Labelled photos from "Cotton_Weed_Leaves_Dataset", an image-classification folder in Daffarr/UAS-KKPM. The possible labels are: cotton, weed.

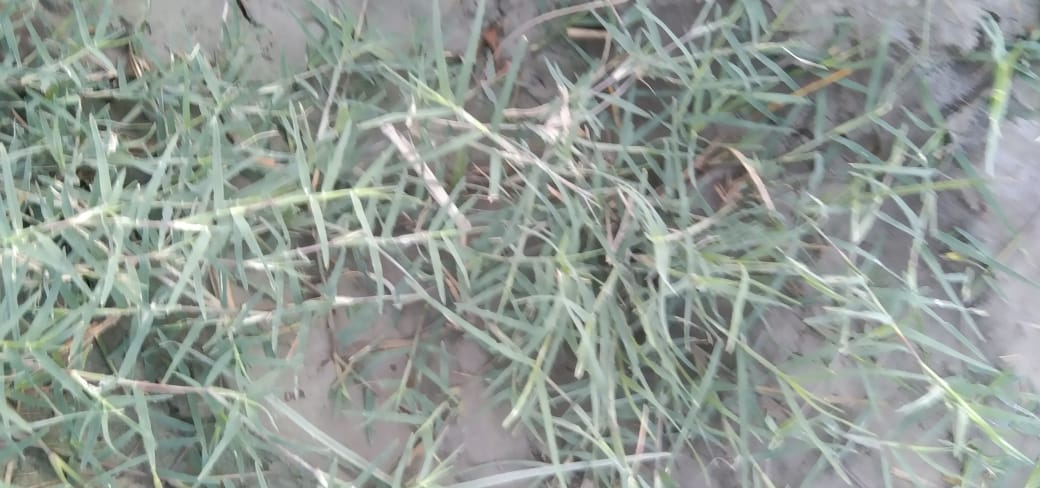
Label: weed

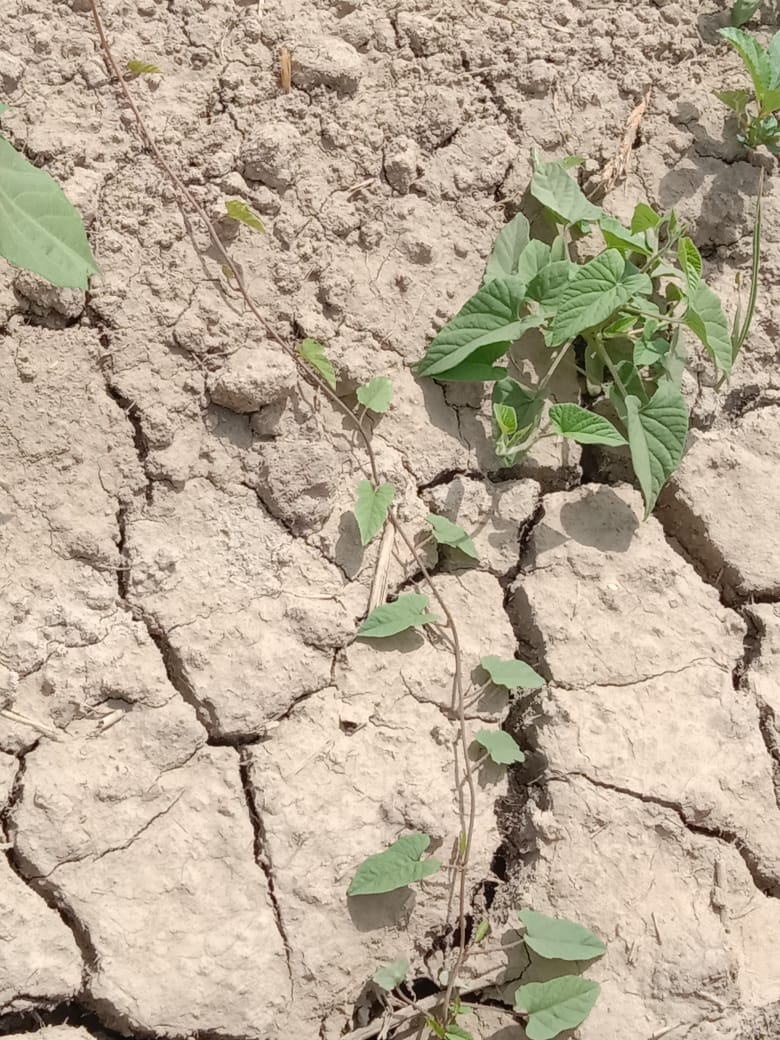
Label: cotton

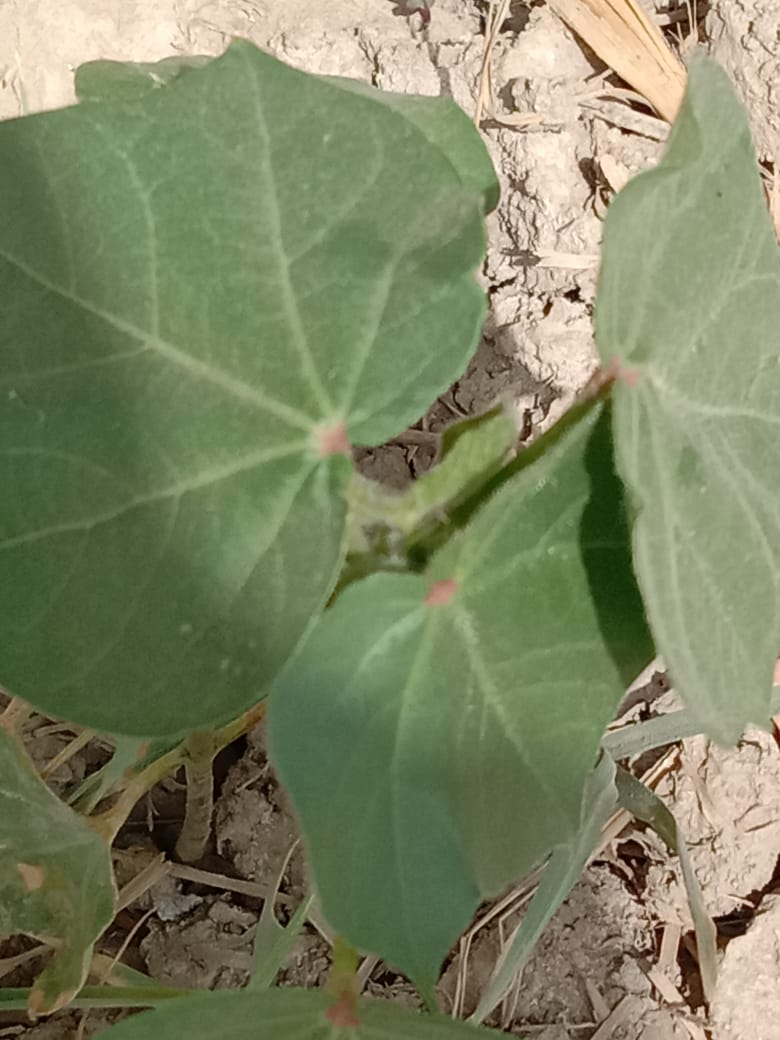
Label: cotton

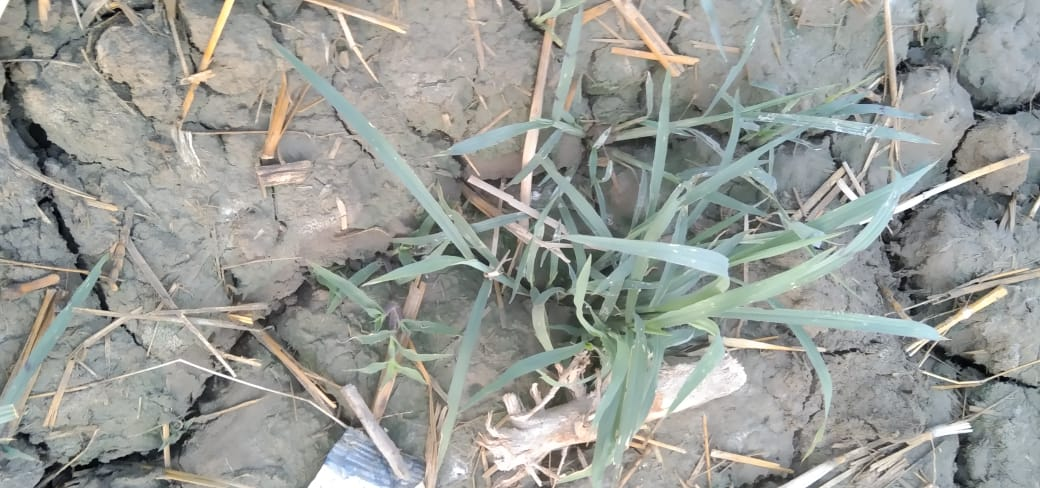
Label: weed

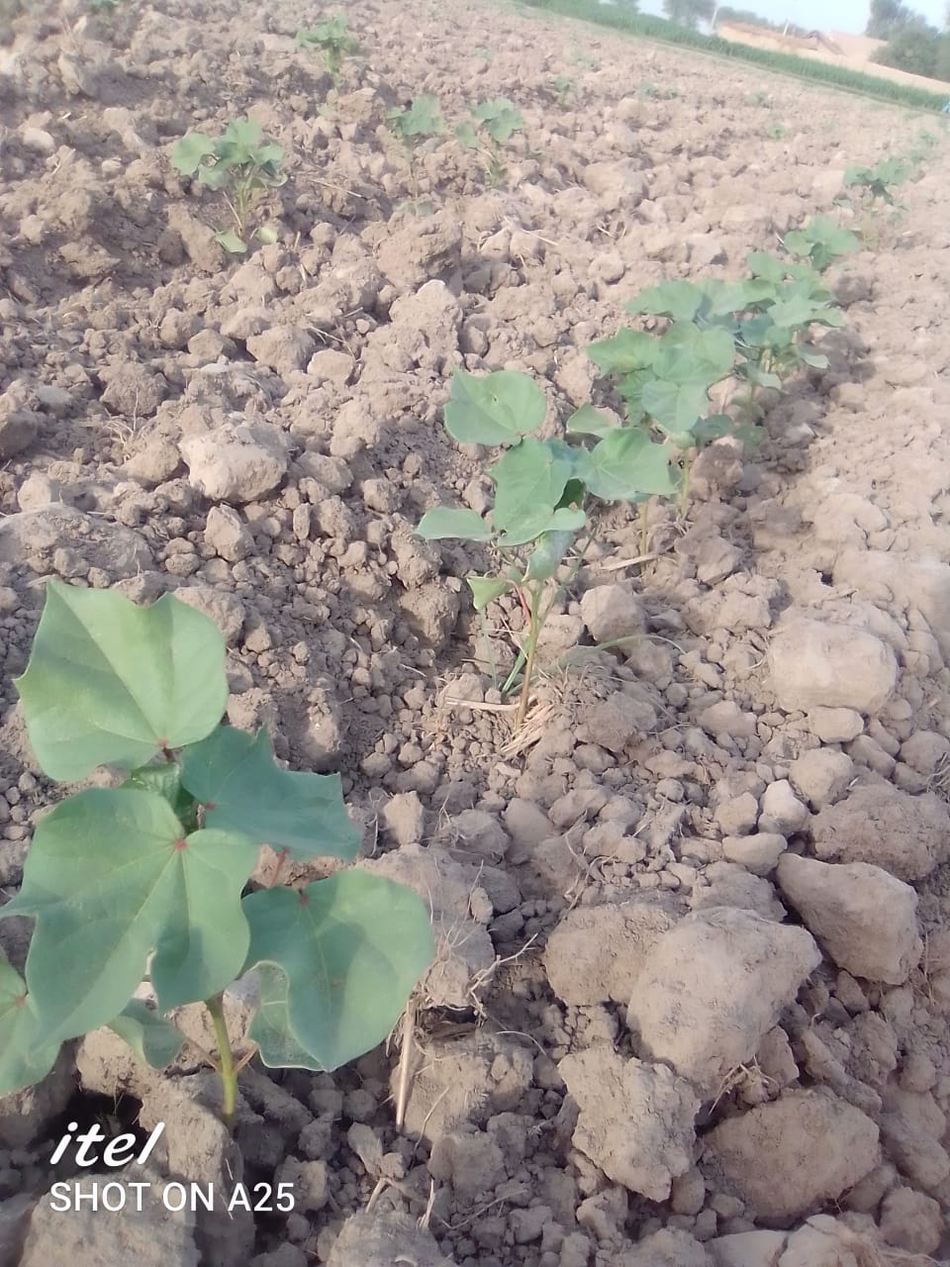
Label: cotton

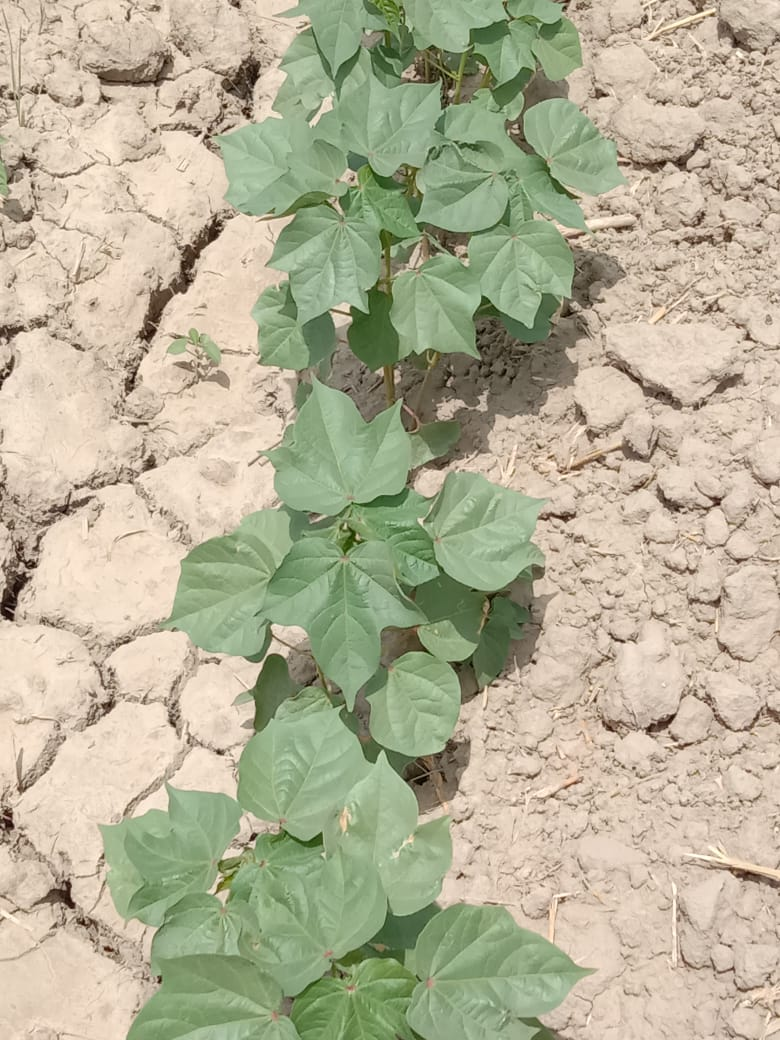
Label: cotton
